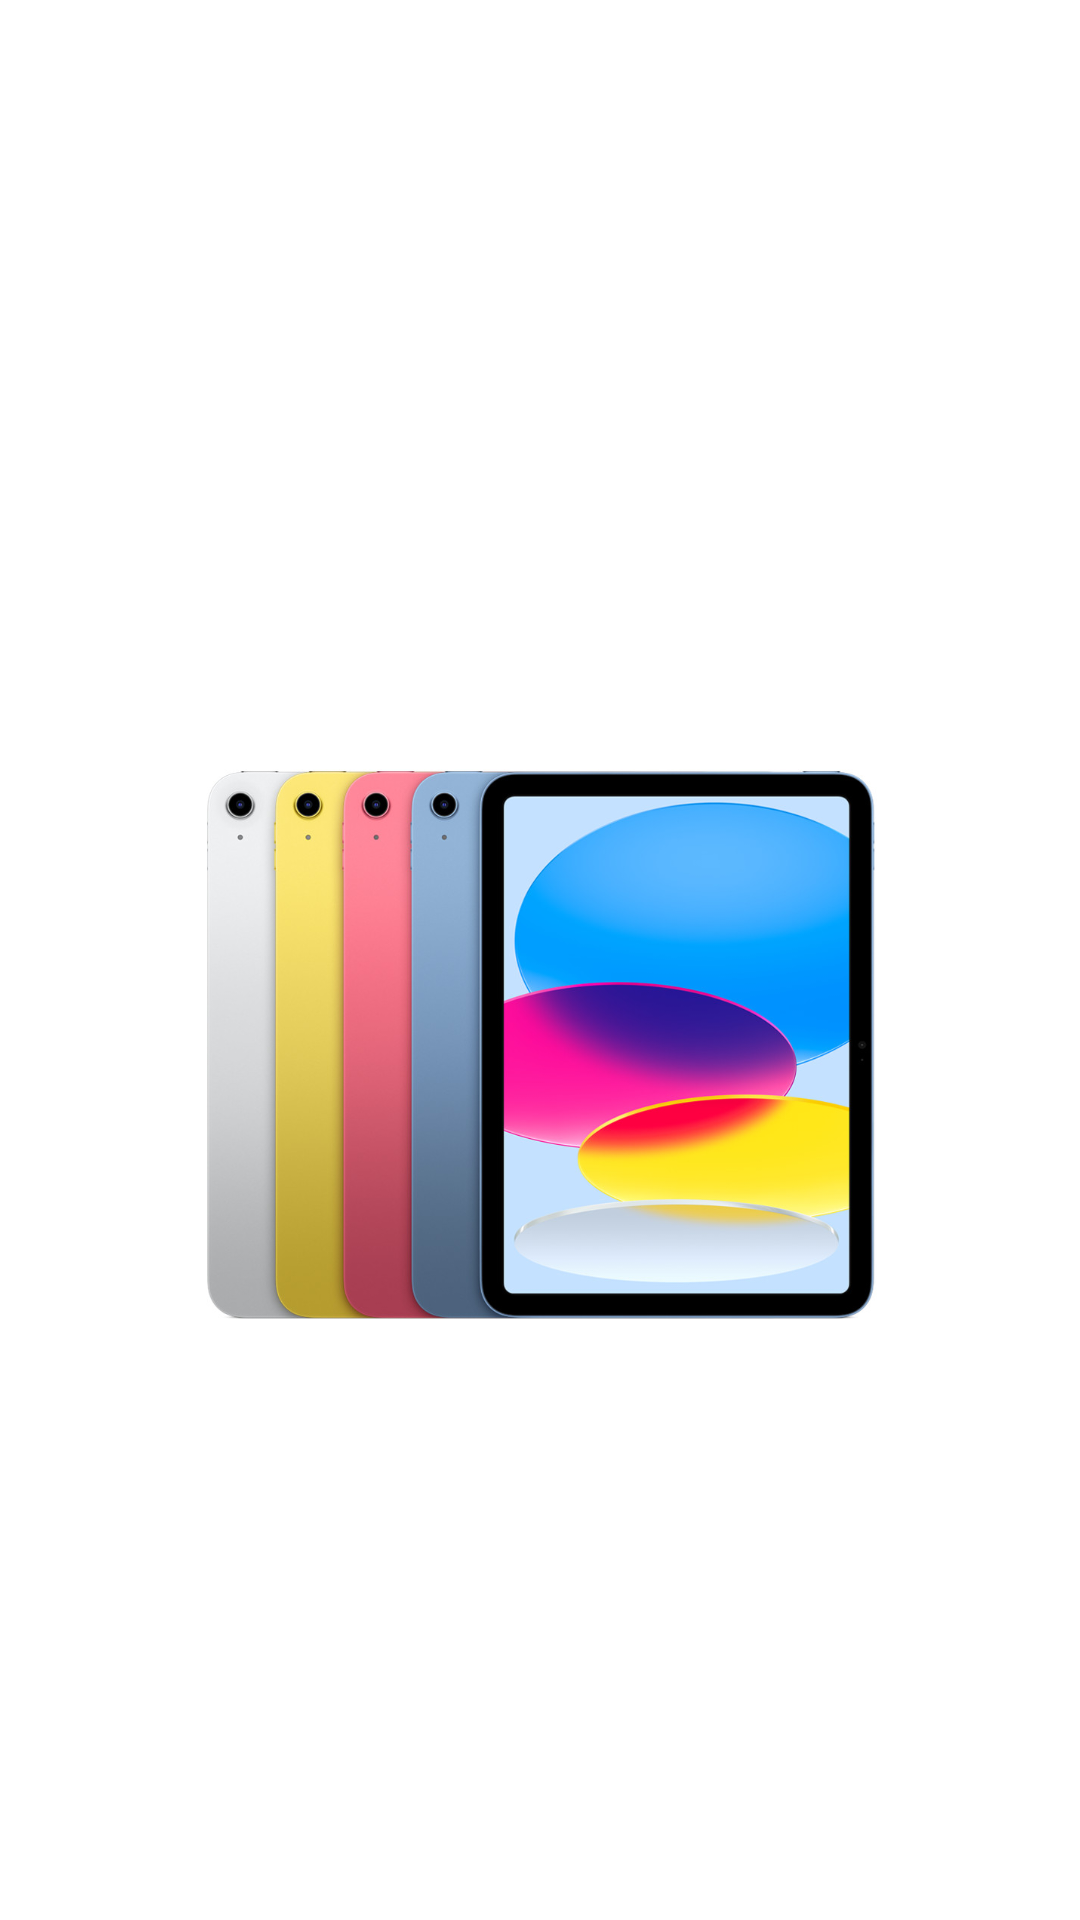

Android layout source for this screen:
<!-- AndroidManifest.xml: application theme Theme.AnimalBook -->
<!-- res/layout/fragment_hippo.xml -->
<?xml version="1.0" encoding="utf-8"?>

<androidx.constraintlayout.widget.ConstraintLayout xmlns:android="http://schemas.android.com/apk/res/android"
    xmlns:app="http://schemas.android.com/apk/res-auto"
    xmlns:tools="http://schemas.android.com/tools"
    android:id="@+id/frameLayout2"
    android:layout_width="match_parent"
    android:layout_height="match_parent"
    tools:context=".HippoFragment">

    <ImageView
        android:id="@+id/imageView3"
        android:layout_width="wrap_content"
        android:layout_height="240dp"
        android:src="@drawable/hippo"
        app:layout_constraintBottom_toBottomOf="parent"
        app:layout_constraintEnd_toEndOf="parent"
        app:layout_constraintStart_toStartOf="parent"
        app:layout_constraintTop_toTopOf="parent" />
</androidx.constraintlayout.widget.ConstraintLayout>
<!-- resources referenced by this layout -->
<resources>
  <!-- drawable hippo: jpg bitmap (drawable, 96331 bytes) -->
  <style name="Theme.AnimalBook" parent="Theme.MaterialComponents.DayNight.DarkActionBar">
          
          <item name="colorPrimary">@color/purple_500</item>
          <item name="colorPrimaryVariant">@color/purple_700</item>
          <item name="colorOnPrimary">@color/white</item>
          
          <item name="colorSecondary">@color/teal_200</item>
          <item name="colorSecondaryVariant">@color/teal_700</item>
          <item name="colorOnSecondary">@color/black</item>
          
          <item name="android:statusBarColor" tools:targetApi="l">?attr/colorPrimaryVariant</item>
          
      </style>
  <!-- not gathered from this repository: default colours our renderer supplied (Android Studio template values) -->
  <color name="purple_500">#FF6200EE</color>
  <color name="purple_700">#FF3700B3</color>
  <color name="teal_200">#FF03DAC5</color>
  <color name="teal_700">#FF018786</color>
  <color name="black">#FF000000</color>
  <color name="white">#FFFFFFFF</color>
</resources>
